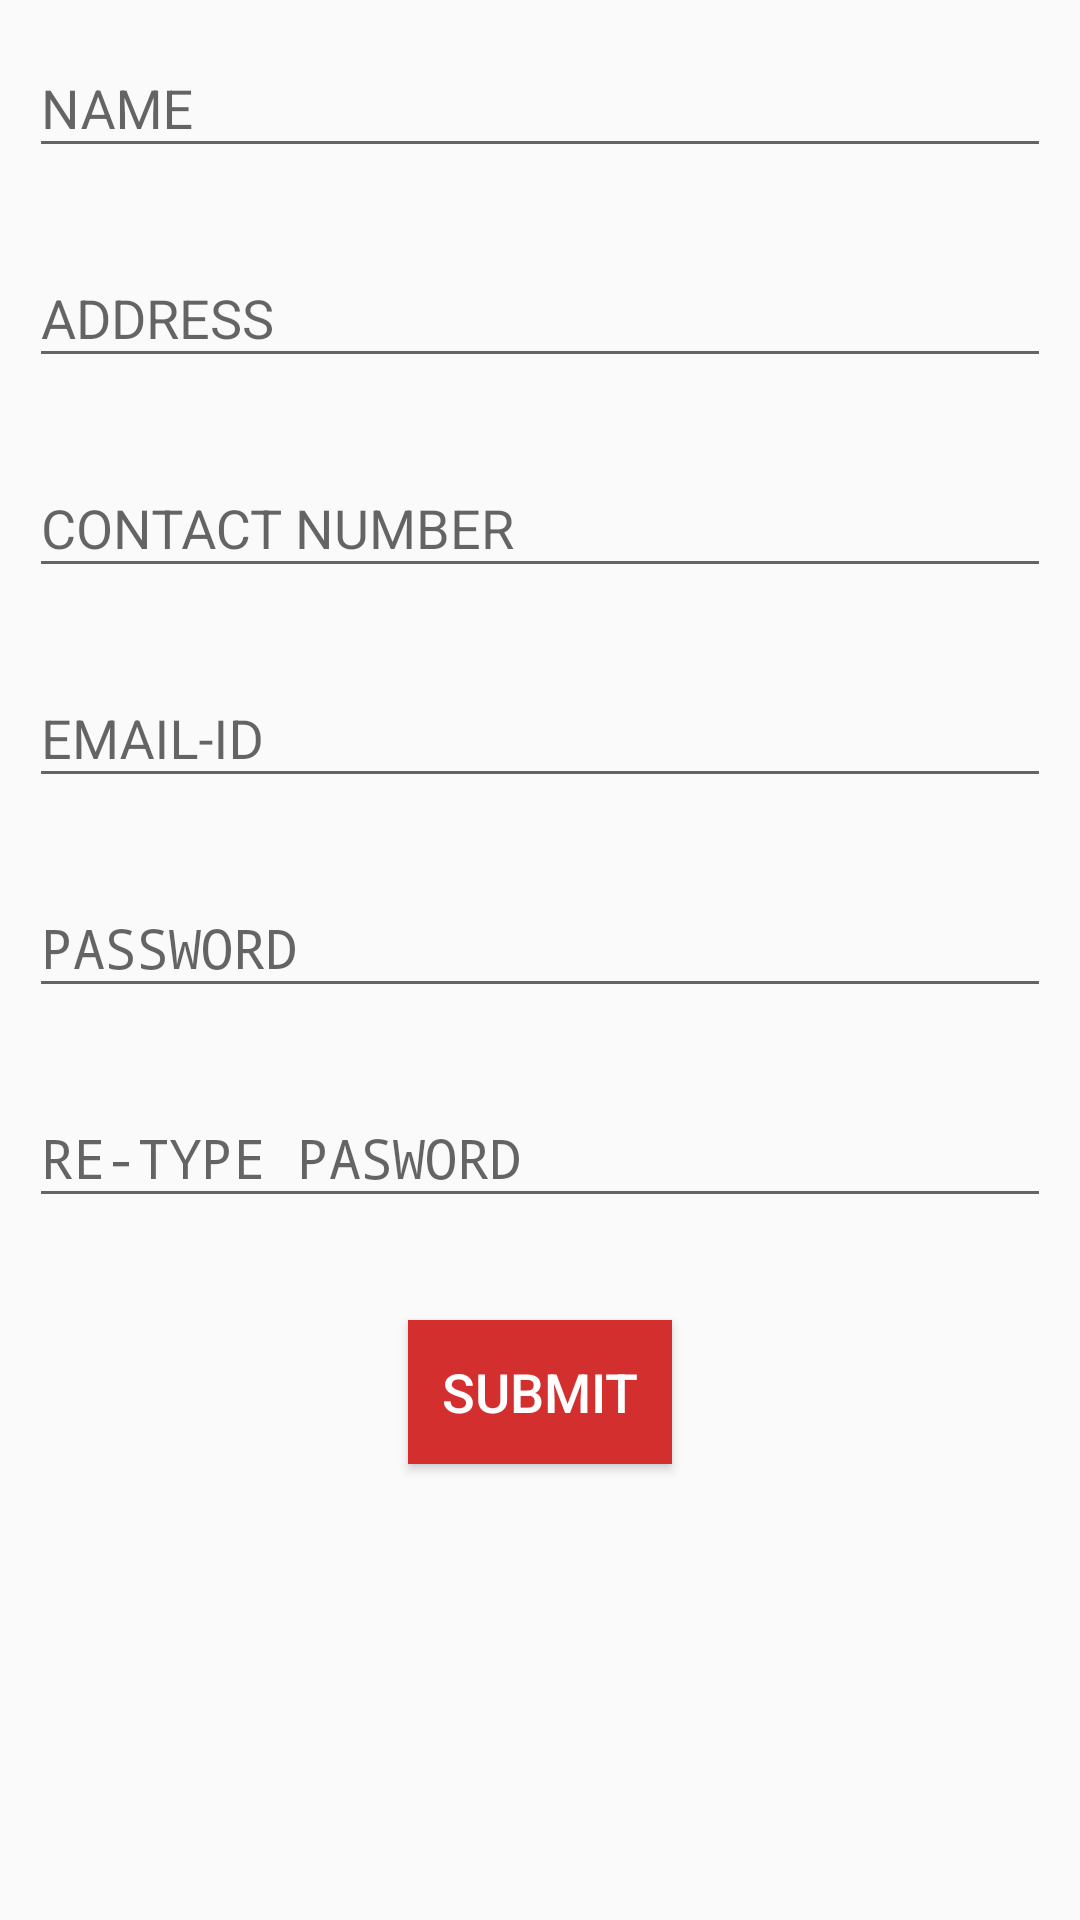

The Android layout XML behind this screen, and the referenced resources:
<!-- AndroidManifest.xml: application theme AppTheme -->
<!-- res/layout/activity_indiv.xml -->
<?xml version="1.0" encoding="utf-8"?>

<RelativeLayout xmlns:android="http://schemas.android.com/apk/res/android"
    xmlns:tools="http://schemas.android.com/tools"
    xmlns:app="http://schemas.android.com/apk/res-auto"
    android:id="@+id/activity_indiv"
    android:layout_width="match_parent"
    android:layout_height="match_parent"
    android:paddingBottom="@dimen/activity_vertical_margin"
    android:paddingLeft="@dimen/activity_horizontal_margin"
    android:paddingRight="@dimen/activity_horizontal_margin"
    android:paddingTop="@dimen/activity_vertical_margin"
    tools:context="com.example.dell.fddesign.IndivActivity">

    <ScrollView
        android:layout_width="match_parent"
        android:layout_height="wrap_content">

        <LinearLayout
            android:layout_width="match_parent"
            android:layout_height="wrap_content"
            android:orientation="vertical">

            <android.support.v4.widget.NestedScrollView
                android:layout_width="match_parent"
                android:layout_height="wrap_content">

                <android.support.design.widget.TextInputLayout
                    android:layout_width="match_parent"
                    android:layout_height="wrap_content"
                    android:hint="NAME"
                    app:hintTextAppearance="@style/TextLabel"
                    android:minHeight="70dp">

                    <EditText
                        android:layout_width="match_parent"
                        android:layout_height="wrap_content"
                        android:inputType="textPersonName"
                        android:layout_marginLeft="10dp"
                        android:layout_marginRight="10dp"
                        android:id="@+id/name" />

                </android.support.design.widget.TextInputLayout>

            </android.support.v4.widget.NestedScrollView>


            <android.support.v4.widget.NestedScrollView
                android:layout_width="match_parent"
                android:layout_height="wrap_content">

                <android.support.design.widget.TextInputLayout
                    android:layout_width="match_parent"
                    android:layout_height="wrap_content"
                    android:hint="ADDRESS"
                    app:hintTextAppearance="@style/TextLabel"
                    android:minHeight="70dp">

                    <EditText
                        android:layout_width="match_parent"
                        android:layout_height="wrap_content"
                        android:inputType="textPostalAddress"
                        android:layout_marginLeft="10dp"
                        android:layout_marginRight="10dp"
                        android:id="@+id/addr" />

                </android.support.design.widget.TextInputLayout>

            </android.support.v4.widget.NestedScrollView>


            <android.support.v4.widget.NestedScrollView
                android:layout_width="match_parent"
                android:layout_height="wrap_content">

                <android.support.design.widget.TextInputLayout
                    android:layout_width="match_parent"
                    android:layout_height="wrap_content"
                    android:hint="CONTACT NUMBER"
                    app:hintTextAppearance="@style/TextLabel"
                    android:minHeight="70dp">

                    <EditText
                        android:layout_width="match_parent"
                        android:layout_height="wrap_content"
                        android:inputType="phone"
                        android:layout_marginLeft="10dp"
                        android:layout_marginRight="10dp"
                        android:id="@+id/contact"
                        android:maxLength="10"/>

                </android.support.design.widget.TextInputLayout>

            </android.support.v4.widget.NestedScrollView>


            <android.support.v4.widget.NestedScrollView
                android:layout_width="match_parent"
                android:layout_height="wrap_content">

                <android.support.design.widget.TextInputLayout
                    android:layout_width="match_parent"
                    android:layout_height="wrap_content"
                    android:hint="EMAIL-ID"
                    app:hintTextAppearance="@style/TextLabel"
                    android:minHeight="70dp">

                    <EditText
                        android:layout_width="match_parent"
                        android:layout_height="wrap_content"
                        android:inputType="textEmailAddress"
                        android:layout_marginLeft="10dp"
                        android:layout_marginRight="10dp"
                        android:id="@+id/email" />

                </android.support.design.widget.TextInputLayout>

            </android.support.v4.widget.NestedScrollView>


            <android.support.v4.widget.NestedScrollView
                android:layout_width="match_parent"
                android:layout_height="wrap_content">

                <android.support.design.widget.TextInputLayout
                    android:layout_width="match_parent"
                    android:layout_height="wrap_content"
                    android:hint="PASSWORD"
                    app:hintTextAppearance="@style/TextLabel"
                    android:minHeight="70dp">

                    <EditText
                        android:layout_width="match_parent"
                        android:layout_height="wrap_content"
                        android:inputType="textPassword"
                        android:layout_marginLeft="10dp"
                        android:layout_marginRight="10dp"
                        android:id="@+id/pswd" />

                </android.support.design.widget.TextInputLayout>

            </android.support.v4.widget.NestedScrollView>


            <android.support.v4.widget.NestedScrollView
                android:layout_width="match_parent"
                android:layout_height="wrap_content">

                <android.support.design.widget.TextInputLayout
                    android:layout_width="match_parent"
                    android:layout_height="wrap_content"
                    android:hint="RE-TYPE PASWORD"
                    app:hintTextAppearance="@style/TextLabel"
                    android:minHeight="70dp">

                    <EditText
                        android:layout_width="match_parent"
                        android:layout_height="wrap_content"
                        android:inputType="textPassword"
                        android:layout_marginLeft="10dp"
                        android:layout_marginRight="10dp"
                        android:id="@+id/repswd" />

                </android.support.design.widget.TextInputLayout>

            </android.support.v4.widget.NestedScrollView>


            <android.support.v4.widget.NestedScrollView
                android:layout_width="match_parent"
                android:layout_height="wrap_content">

                <Button
                    android:layout_width="wrap_content"
                    android:layout_height="wrap_content"
                    android:text="Submit"
                    android:textColor="@color/white"
                    android:background="@color/red"
                    android:textSize="18dp"
                    android:layout_marginTop="20dp"
                    android:layout_marginBottom="20dp"
                    android:layout_gravity="center_horizontal"
                    android:id="@+id/regBtn" />

            </android.support.v4.widget.NestedScrollView>

        </LinearLayout>

    </ScrollView>

</RelativeLayout>
<!-- resources referenced by this layout -->
<resources>
  <color name="red">#d32f2f</color>
  <color name="white">#ffffff</color>
  <style name="TextLabel" parent="TextAppearance.Design.Hint">
          <item name="android:textSize">16sp</item>
      </style>
  <style name="AppTheme" parent="Theme.AppCompat.Light.DarkActionBar">
  
          
          <item name="colorPrimary">#d50000</item>
          <item name="colorPrimaryDark">@color/colorPrimaryDark</item>
          <item name="colorAccent">@color/red</item>
      </style>
  <color name="colorPrimaryDark">#303F9F</color>
</resources>
